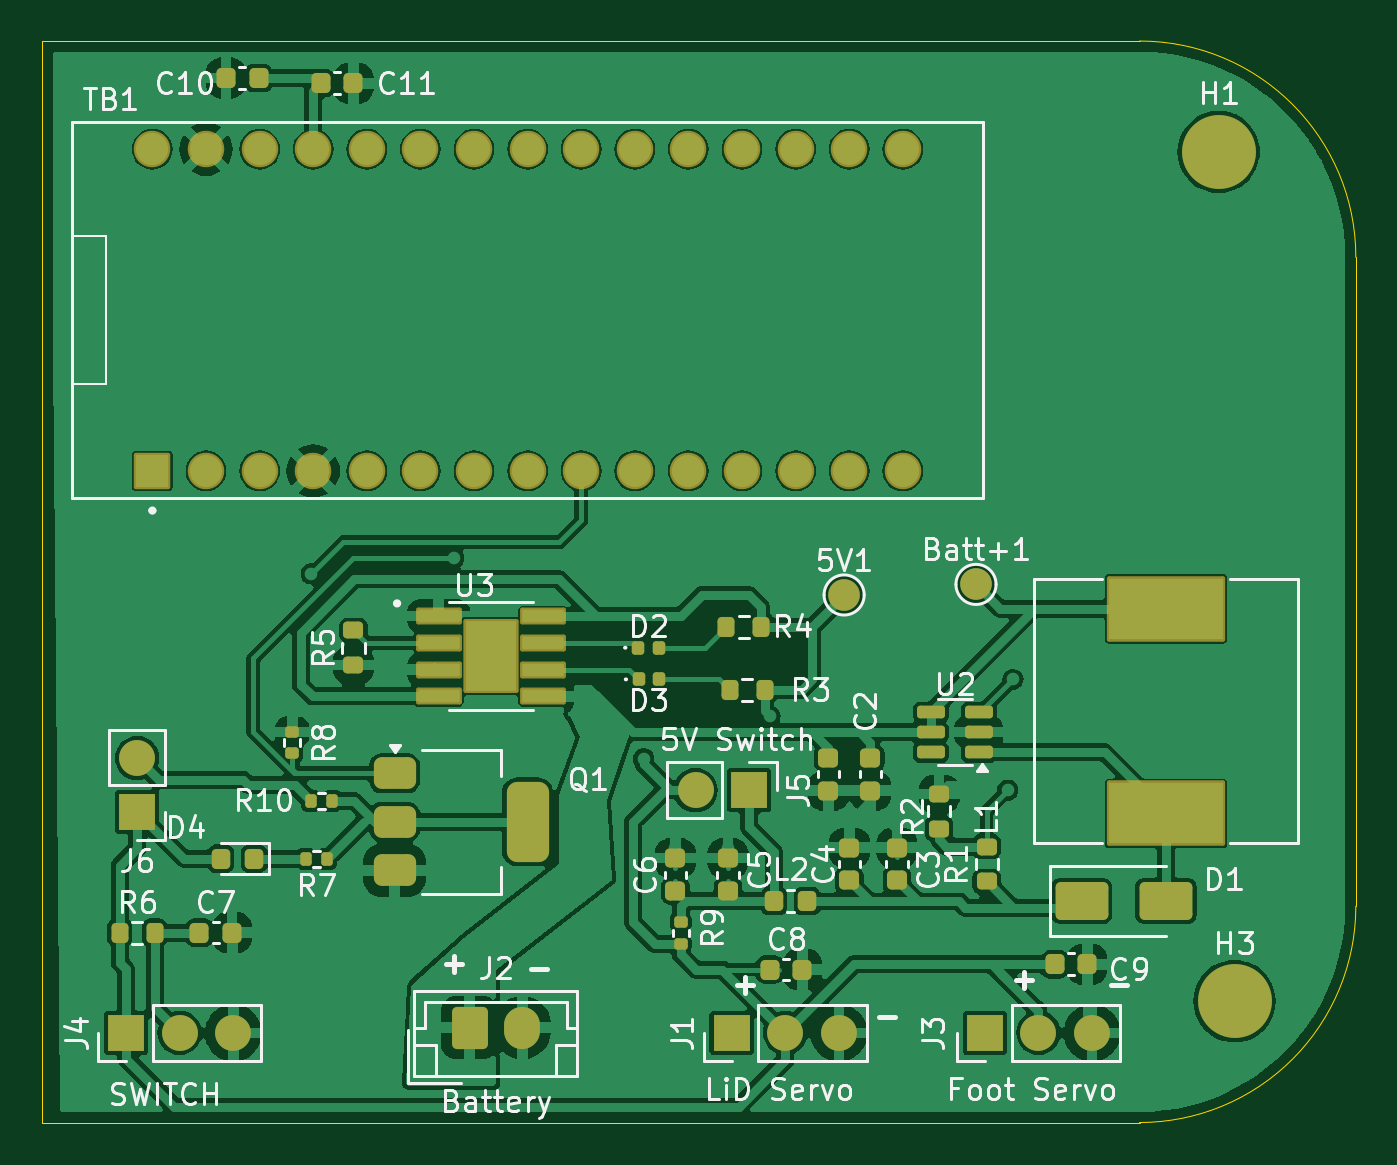
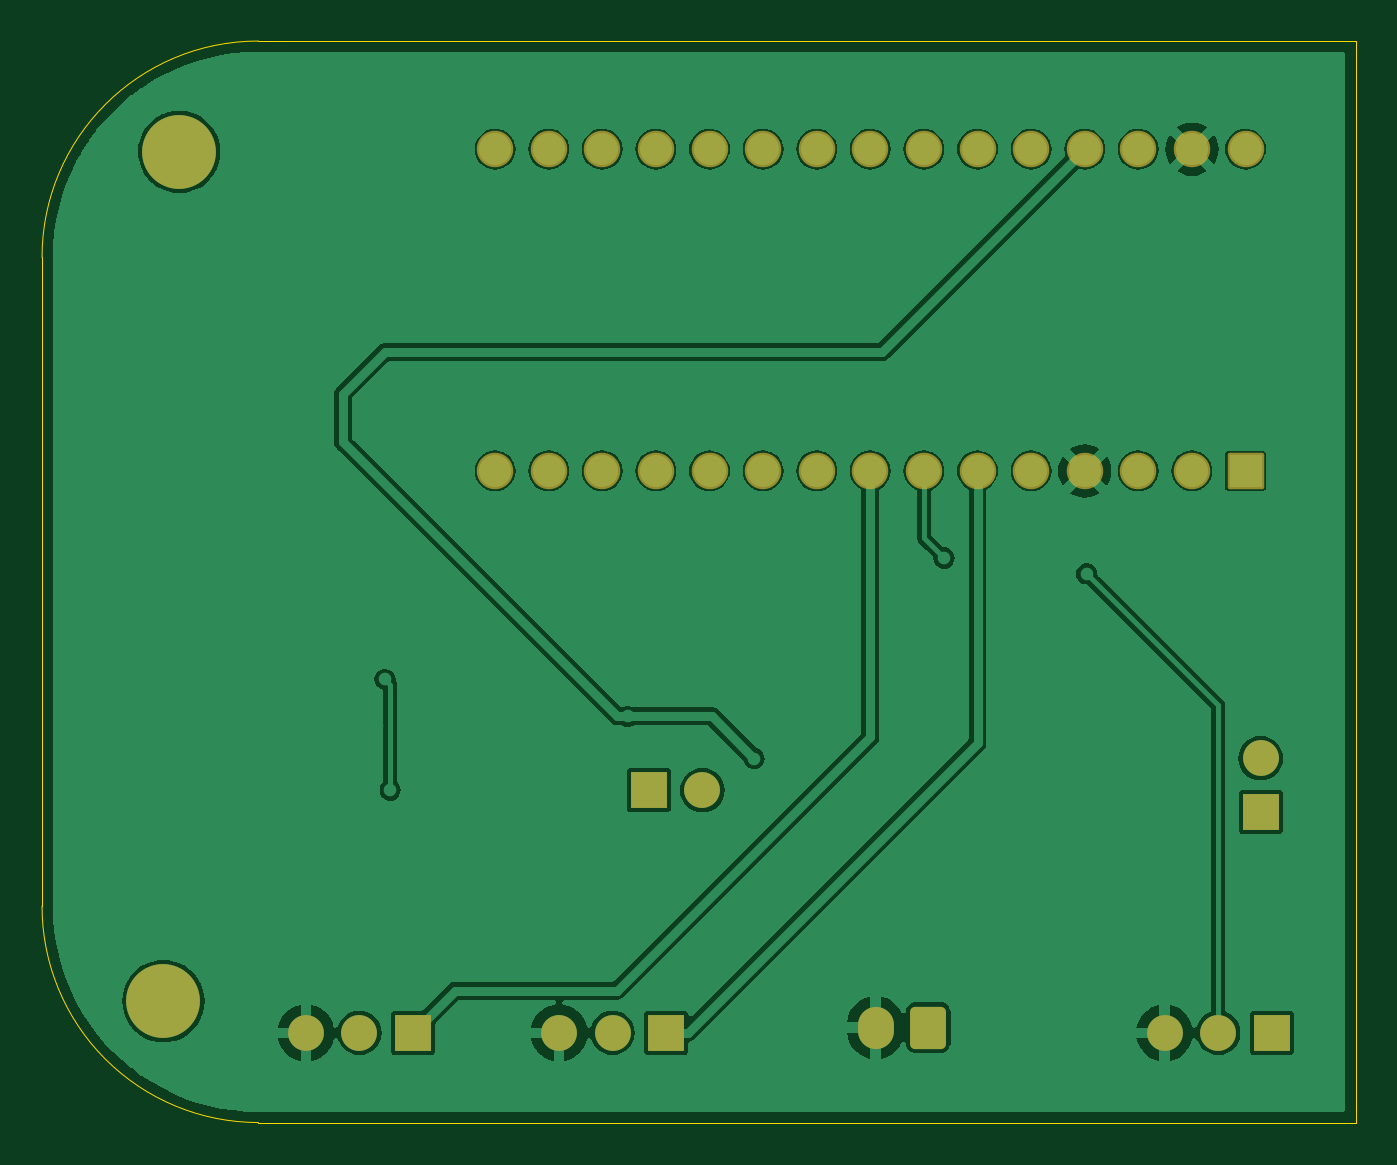
Circuit board: 9 layer files. Board 62.2 x 51.2 mm.
- bottom_copper: SingleSwitch-B_Cu.gbr (91377 bytes)
- bottom_mask: SingleSwitch-B_Mask.gbr (2758 bytes)
- paste: SingleSwitch-B_Paste.gbr (455 bytes)
- bottom_silk: SingleSwitch-B_Silkscreen.gbr (456 bytes)
- outline: SingleSwitch-Edge_Cuts.gbr (845 bytes)
- top_copper: SingleSwitch-F_Cu.gbr (184577 bytes)
- top_mask: SingleSwitch-F_Mask.gbr (7263 bytes)
- paste: SingleSwitch-F_Paste.gbr (5481 bytes)
- top_silk: SingleSwitch-F_Silkscreen.gbr (74308 bytes)

=== bottom_copper: SingleSwitch-B_Cu.gbr (91377 bytes, source omitted) ===
=== bottom_mask: SingleSwitch-B_Mask.gbr (2758 bytes, source withheld) ===
=== paste: SingleSwitch-B_Paste.gbr ===
%TF.GenerationSoftware,KiCad,Pcbnew,8.0.7*%
%TF.CreationDate,2024-12-28T13:43:39+03:00*%
%TF.ProjectId,SingleSwitch,53696e67-6c65-4537-9769-7463682e6b69,rev?*%
%TF.SameCoordinates,Original*%
%TF.FileFunction,Paste,Bot*%
%TF.FilePolarity,Positive*%
%FSLAX46Y46*%
G04 Gerber Fmt 4.6, Leading zero omitted, Abs format (unit mm)*
G04 Created by KiCad (PCBNEW 8.0.7) date 2024-12-28 13:43:39*
%MOMM*%
%LPD*%
G01*
G04 APERTURE LIST*
G04 APERTURE END LIST*
M02*

=== bottom_silk: SingleSwitch-B_Silkscreen.gbr ===
%TF.GenerationSoftware,KiCad,Pcbnew,8.0.7*%
%TF.CreationDate,2024-12-28T13:43:39+03:00*%
%TF.ProjectId,SingleSwitch,53696e67-6c65-4537-9769-7463682e6b69,rev?*%
%TF.SameCoordinates,Original*%
%TF.FileFunction,Legend,Bot*%
%TF.FilePolarity,Positive*%
%FSLAX46Y46*%
G04 Gerber Fmt 4.6, Leading zero omitted, Abs format (unit mm)*
G04 Created by KiCad (PCBNEW 8.0.7) date 2024-12-28 13:43:39*
%MOMM*%
%LPD*%
G01*
G04 APERTURE LIST*
G04 APERTURE END LIST*
M02*

=== outline: SingleSwitch-Edge_Cuts.gbr ===
%TF.GenerationSoftware,KiCad,Pcbnew,8.0.7*%
%TF.CreationDate,2024-12-28T13:43:39+03:00*%
%TF.ProjectId,SingleSwitch,53696e67-6c65-4537-9769-7463682e6b69,rev?*%
%TF.SameCoordinates,Original*%
%TF.FileFunction,Profile,NP*%
%FSLAX46Y46*%
G04 Gerber Fmt 4.6, Leading zero omitted, Abs format (unit mm)*
G04 Created by KiCad (PCBNEW 8.0.7) date 2024-12-28 13:43:39*
%MOMM*%
%LPD*%
G01*
G04 APERTURE LIST*
%TA.AperFunction,Profile*%
%ADD10C,0.050000*%
%TD*%
G04 APERTURE END LIST*
D10*
X188000000Y-101250000D02*
X188000000Y-70500000D01*
X125750000Y-111500000D02*
X125750000Y-60250000D01*
X177750000Y-111500000D02*
X125750000Y-111500000D01*
X188000000Y-101250000D02*
G75*
G02*
X177750000Y-111500000I-10250000J0D01*
G01*
X177750000Y-60250000D02*
X125750000Y-60250000D01*
X177750000Y-60250000D02*
G75*
G02*
X188000000Y-70500000I0J-10250000D01*
G01*
M02*

=== top_copper: SingleSwitch-F_Cu.gbr (184577 bytes, source omitted) ===
=== top_mask: SingleSwitch-F_Mask.gbr (7263 bytes, source omitted) ===
=== paste: SingleSwitch-F_Paste.gbr ===
%TF.GenerationSoftware,KiCad,Pcbnew,8.0.7*%
%TF.CreationDate,2024-12-28T13:43:39+03:00*%
%TF.ProjectId,SingleSwitch,53696e67-6c65-4537-9769-7463682e6b69,rev?*%
%TF.SameCoordinates,Original*%
%TF.FileFunction,Paste,Top*%
%TF.FilePolarity,Positive*%
%FSLAX46Y46*%
G04 Gerber Fmt 4.6, Leading zero omitted, Abs format (unit mm)*
G04 Created by KiCad (PCBNEW 8.0.7) date 2024-12-28 13:43:39*
%MOMM*%
%LPD*%
G01*
G04 APERTURE LIST*
G04 Aperture macros list*
%AMRoundRect*
0 Rectangle with rounded corners*
0 $1 Rounding radius*
0 $2 $3 $4 $5 $6 $7 $8 $9 X,Y pos of 4 corners*
0 Add a 4 corners polygon primitive as box body*
4,1,4,$2,$3,$4,$5,$6,$7,$8,$9,$2,$3,0*
0 Add four circle primitives for the rounded corners*
1,1,$1+$1,$2,$3*
1,1,$1+$1,$4,$5*
1,1,$1+$1,$6,$7*
1,1,$1+$1,$8,$9*
0 Add four rect primitives between the rounded corners*
20,1,$1+$1,$2,$3,$4,$5,0*
20,1,$1+$1,$4,$5,$6,$7,0*
20,1,$1+$1,$6,$7,$8,$9,0*
20,1,$1+$1,$8,$9,$2,$3,0*%
G04 Aperture macros list end*
%ADD10C,0.010000*%
%ADD11RoundRect,0.225000X-0.225000X-0.250000X0.225000X-0.250000X0.225000X0.250000X-0.225000X0.250000X0*%
%ADD12RoundRect,0.225000X0.225000X0.250000X-0.225000X0.250000X-0.225000X-0.250000X0.225000X-0.250000X0*%
%ADD13RoundRect,0.135000X0.135000X0.185000X-0.135000X0.185000X-0.135000X-0.185000X0.135000X-0.185000X0*%
%ADD14RoundRect,0.225000X0.250000X-0.225000X0.250000X0.225000X-0.250000X0.225000X-0.250000X-0.225000X0*%
%ADD15RoundRect,0.225000X-0.250000X0.225000X-0.250000X-0.225000X0.250000X-0.225000X0.250000X0.225000X0*%
%ADD16RoundRect,0.200000X-0.200000X-0.275000X0.200000X-0.275000X0.200000X0.275000X-0.200000X0.275000X0*%
%ADD17RoundRect,0.200000X0.275000X-0.200000X0.275000X0.200000X-0.275000X0.200000X-0.275000X-0.200000X0*%
%ADD18RoundRect,0.147500X-0.147500X-0.172500X0.147500X-0.172500X0.147500X0.172500X-0.147500X0.172500X0*%
%ADD19RoundRect,0.150000X0.512500X0.150000X-0.512500X0.150000X-0.512500X-0.150000X0.512500X-0.150000X0*%
%ADD20RoundRect,0.200000X0.200000X0.275000X-0.200000X0.275000X-0.200000X-0.275000X0.200000X-0.275000X0*%
%ADD21R,5.400000X2.900000*%
%ADD22RoundRect,0.218750X0.218750X0.256250X-0.218750X0.256250X-0.218750X-0.256250X0.218750X-0.256250X0*%
%ADD23RoundRect,0.075000X-0.910000X-0.225000X0.910000X-0.225000X0.910000X0.225000X-0.910000X0.225000X0*%
%ADD24RoundRect,0.135000X-0.185000X0.135000X-0.185000X-0.135000X0.185000X-0.135000X0.185000X0.135000X0*%
%ADD25RoundRect,0.250000X-1.000000X-0.650000X1.000000X-0.650000X1.000000X0.650000X-1.000000X0.650000X0*%
%ADD26RoundRect,0.375000X-0.625000X-0.375000X0.625000X-0.375000X0.625000X0.375000X-0.625000X0.375000X0*%
%ADD27RoundRect,0.500000X-0.500000X-1.400000X0.500000X-1.400000X0.500000X1.400000X-0.500000X1.400000X0*%
G04 APERTURE END LIST*
D10*
%TO.C,U3*%
X147655000Y-90225000D02*
X146365000Y-90225000D01*
X146365000Y-88585000D01*
X147655000Y-88585000D01*
X147655000Y-90225000D01*
G36*
X147655000Y-90225000D02*
G01*
X146365000Y-90225000D01*
X146365000Y-88585000D01*
X147655000Y-88585000D01*
X147655000Y-90225000D01*
G37*
%TD*%
D11*
%TO.C,C11*%
X138950000Y-62250000D03*
X140500000Y-62250000D03*
%TD*%
D12*
%TO.C,C10*%
X136000000Y-62000000D03*
X134450000Y-62000000D03*
%TD*%
D13*
%TO.C,R10*%
X139500000Y-96250000D03*
X138480000Y-96250000D03*
%TD*%
D11*
%TO.C,C9*%
X173725000Y-104000000D03*
X175275000Y-104000000D03*
%TD*%
%TO.C,C8*%
X160225000Y-104250000D03*
X161775000Y-104250000D03*
%TD*%
D14*
%TO.C,C6*%
X155750000Y-98975000D03*
X155750000Y-100525000D03*
%TD*%
%TO.C,C5*%
X158250000Y-98975000D03*
X158250000Y-100525000D03*
%TD*%
%TO.C,C4*%
X164000000Y-98475000D03*
X164000000Y-100025000D03*
%TD*%
%TO.C,C3*%
X166250000Y-98475000D03*
X166250000Y-100025000D03*
%TD*%
D15*
%TO.C,C2*%
X165000000Y-95775000D03*
X165000000Y-94225000D03*
%TD*%
%TO.C,C1*%
X163000000Y-94225000D03*
X163000000Y-95775000D03*
%TD*%
D16*
%TO.C,R6*%
X129425000Y-102500000D03*
X131075000Y-102500000D03*
%TD*%
D17*
%TO.C,R5*%
X140500000Y-89825000D03*
X140500000Y-88175000D03*
%TD*%
D18*
%TO.C,D2*%
X153985000Y-89000000D03*
X154955000Y-89000000D03*
%TD*%
D17*
%TO.C,R2*%
X168250000Y-95925000D03*
X168250000Y-97575000D03*
%TD*%
D19*
%TO.C,U2*%
X167862500Y-93950000D03*
X167862500Y-93000000D03*
X167862500Y-92050000D03*
X170137500Y-92050000D03*
X170137500Y-93000000D03*
X170137500Y-93950000D03*
%TD*%
D20*
%TO.C,R4*%
X159810000Y-88000000D03*
X158160000Y-88000000D03*
%TD*%
D21*
%TO.C,L1*%
X179000000Y-87150000D03*
X179000000Y-96850000D03*
%TD*%
D18*
%TO.C,D3*%
X154015000Y-90500000D03*
X154985000Y-90500000D03*
%TD*%
D22*
%TO.C,L2*%
X160425000Y-101000000D03*
X162000000Y-101000000D03*
%TD*%
D11*
%TO.C,C7*%
X133200000Y-102500000D03*
X134750000Y-102500000D03*
%TD*%
D23*
%TO.C,U3*%
X144535000Y-87500000D03*
X144535000Y-88770000D03*
X144535000Y-90040000D03*
X144535000Y-91310000D03*
X149485000Y-91310000D03*
X149485000Y-90040000D03*
X149485000Y-88770000D03*
X149485000Y-87500000D03*
%TD*%
D24*
%TO.C,R8*%
X137600000Y-92990000D03*
X137600000Y-94010000D03*
%TD*%
D25*
%TO.C,D1*%
X179000000Y-101000000D03*
X175000000Y-101000000D03*
%TD*%
D20*
%TO.C,R3*%
X159985000Y-91000000D03*
X158335000Y-91000000D03*
%TD*%
D22*
%TO.C,D4*%
X135787500Y-99000000D03*
X134212500Y-99000000D03*
%TD*%
D17*
%TO.C,R1*%
X170500000Y-98425000D03*
X170500000Y-100075000D03*
%TD*%
D24*
%TO.C,R9*%
X156000000Y-102000000D03*
X156000000Y-103020000D03*
%TD*%
D26*
%TO.C,Q1*%
X142450000Y-94950000D03*
X142450000Y-97250000D03*
D27*
X148750000Y-97250000D03*
D26*
X142450000Y-99550000D03*
%TD*%
D13*
%TO.C,R7*%
X139250000Y-99000000D03*
X138230000Y-99000000D03*
%TD*%
M02*

=== top_silk: SingleSwitch-F_Silkscreen.gbr (74308 bytes, source omitted) ===
